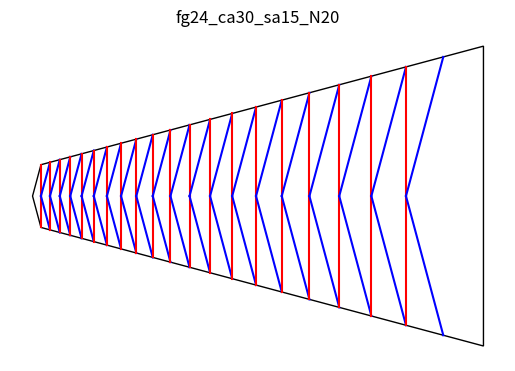
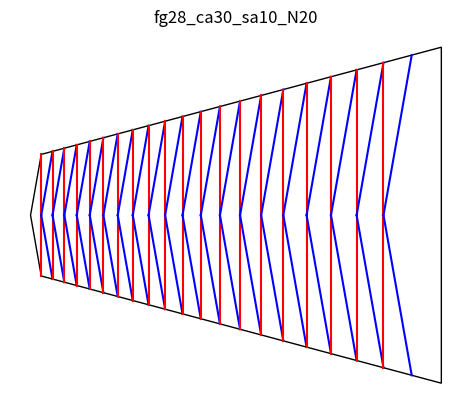
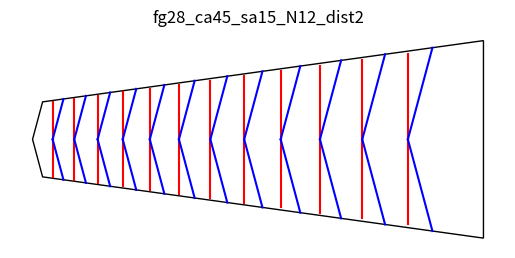

Recreate these plots in Python, in order.
# Generate a snail (ammonite) shell from triangles
# This method is based in the one decribed in Spirals 
# by Tomoko Fuse for Ammonites.

# The flat method is controlled by a cental angle (ca)  and 
# an angle of spirality (sa). With a starting length (u), and a 
# number of iterations (N), this is enough to create 
# the ammonite pattern.

# Start with an isoceles triangle where the central angle (ca)
# is the one that is the odd one out. The starting length is the 
# leg opposite ca and is 2u. Drop a bisector from ca to get a pair
# of right triangles. This is the tip of the ammonite.

# Next, add a triangle from the center line (bisector) such
# that it has an angle sa from u. Extend this and extend the legs
# of the isosceles triangle until they meet. 
# Add a line from this point to the center line (perpindicular
# to the centerline), this becomes u_prime
#
# The resulting shape is a right trapezoid with a diagonal.
# Mirror this on the other side of the centerline. 
# Set u=u_prime and repeat N times.
#
# While the diagonal cuts the trapezoid into a right 
# triangle and a scalene trianle, sadly, we know information 
# for the scalene trianle but need information for the right 
# triangle which means we need
#
# The Law of Cosines: Pythagorean theorem for non-right triangles
# a*a = b*b + c*c - 2ac cos(angle_a)
# The Law of Sines (this is far more useful for this)
#   a/sin(angle_a) = b/sin(angle_b) = c/sin(angle_c)
# Much algebra will be done. I will not show my work because
# I mostly used a website to get the equations
# https://www.mathsisfun.com/algebra/trig-solving-triangles.html
# And anothe website to check my work:
# https://www.triangle-calculator.com/
#
# A straight line approach leads to flat origami. I modified
# the algorithm to use bezier curves to get a self-shaping 
# curved shell.

from math import *
import matplotlib.pyplot as plt
import numpy as np
from matplotlib import collections  as mc
from matplotlib.patches import Ellipse, Wedge, Polygon
import itertools

class point:
    def __init__(self, x, y):
        self.x = x
        self.y = y

    def lengthTo(self, p):
        x2 = (self.x-p.x)**2
        y2 = (self.y-p.y)**2
        len = sqrt(x2 + y2)
        return len

    def pts(self):
        return [self.x, self.y]
        
    def negative(self):
        return point(self.x, -self.y)
    
    def pointFrom(self, length, angle):
        x = self.x + length*sin(radians(angle))
        y = self.y + length*cos(radians(angle))
        return point(x, y)
        

class side:
    def __init__(self, pointA, pointB):
        self.pointA = pointA
        self.pointB = pointB
    def length(self):
        return self.pointA.lengthTo(self.pointB)


def add_plot(ax, pt1, pt2, ptb, color):
    bezier(ax, pt1, pt2, ptb, color)

    
def bezier(ax, pt1, pt2, ptb, color):
    npoints = 2
    numbers = [i for i in range(npoints)]
    bezier_path = np.arange(0.0, 1.01, 0.01)

    x1y1 = x1, y1 = pt1.x, pt1.y
    x2y2 = x2, y2 = pt2.x, pt2.y
    xbyb = xb, yb = ptb.x, ptb.y

    # Compute and store the Bezier curve points
    x = (1 - bezier_path)** 2 * x1 + 2 * (1 - bezier_path) * bezier_path * xb + bezier_path** 2 * x2
    y = (1 - bezier_path)** 2 * y1 + 2 * (1 - bezier_path) * bezier_path * yb + bezier_path** 2 * y2

    ax.plot(x, y, color)

# We are given two angles of a triangle and one side, which is not the side adjacent to the two given angles. Return all three point coordinates.
# https://www.mathsisfun.com/algebra/trig-solving-triangles.html
# https://www.triangle-calculator.com/
def triangle_find_vertices_aas(angleA, angleC, sideAB):
    lengthBC= sideAB.length()*sin(radians(angleA))/sin(radians(angleC))
    angleB = 180 - abs(angleA) - abs(angleC)
    #print(angleA, angleB, angleC)
    lengthAC = sideAB.length()*sin(radians(angleB))/sin(radians(angleC))
    pointC = sideAB.pointA.pointFrom(lengthAC, angleA)
    #print('AC len {} BC len {} AB len {} BC {} AC {}'.format(lengthAC, lengthBC, sideAB.length(), pointC.lengthTo(sideAB.pointB), pointC.lengthTo(sideAB.pointA)))
    return [sideAB.pointA, sideAB.pointB, pointC]

def ptb_straightline(pt1, pt2):
    return pt1

def make_plot(ax, ca=20, sa=15, u=1.0, N=15, curve_fun=ptb_straightline, distmult=1):
    angleC = 90.0 - ca/2.0 - sa
    angleA = sa

    pointA = point(0,0)
    pointB = pointA.pointFrom(u, 0)
    
    sideAB = side(pointA, pointB)
    pointA, pointB, pointC = triangle_find_vertices_aas(angleA, angleC, sideAB)
    outerPolyVertices = [pointC.pts(), pointA.pts(), pointC.negative().pts()]
    
    lengthAC = pointA.lengthTo(pointC) 
    lengthANewA = lengthAC * sin(radians(angleA))
    
    pointA = pointA.pointFrom(lengthANewA*distmult, 90)
    pointB = pointC.pointFrom(lengthANewA*(distmult-1.0), 90)
    
    for i in range(N):
        sideAB = side(pointA, pointB)
        pointA, pointB, pointC = triangle_find_vertices_aas(angleA, angleC, sideAB)
        
        add_plot(ax, pointA, pointB, color='r', 
            ptb=curve_fun(pointA, pointB))
        add_plot(ax, pointA, pointB.negative(), color='r', 
            ptb=curve_fun(pointA, pointB.negative()))
            
        add_plot(ax, pointA, pointC, color='b', 
            ptb=curve_fun(pointA, pointC))
        add_plot(ax, pointA, pointC.negative(), color='b', 
            ptb=curve_fun(pointA, pointC.negative()))
            
        lengthAB = sideAB.length()
        lengthAC = pointA.lengthTo(pointC) 
        newLengthAB = lengthAC * sin(radians(90-angleA))
        lengthANewA = lengthAC * sin(radians(angleA))

        pointA = pointA.pointFrom(lengthANewA*distmult, 90)
        pointB = pointC.pointFrom(lengthANewA*(distmult-1.0), 90)

    # finish making outer triangle for cutting
    sideAB = side(pointA, pointB)
    pointA, pointB, pointC = triangle_find_vertices_aas(angleA, angleC, sideAB)
    outerPolyVertices.extend([pointC.negative().pts(), pointC.pts()])
    
    poly = Polygon(outerPolyVertices, facecolor='1.0', edgecolor='k')
    ax.add_patch(poly)
    plt.axis('off')
    ax.set_aspect(1), ax.autoscale()
        
# example values
ca = 30.0 # central angle, book uses 30 to 45 degrees
sa = 15.0 # spirality angle book uses 12 to 15 degrees
u  = 1.0  # initial length
N  = 20  # number of iterations

show_plot = True

figure, ax = plt.subplots()
name = 'fg24_ca30_sa15_N20'
make_plot(ax, ca=30, sa=15, N=20, curve_fun=ptb_straightline)
plt.savefig(name + ".svg")
if show_plot: plt.title(name), plt.show()

figure, ax = plt.subplots()
name = 'fg28_ca30_sa10_N20'
make_plot(ax, ca=30, sa=10, N=20, curve_fun=ptb_straightline)
plt.savefig(name + ".svg")
if show_plot: plt.title(name), plt.show()

figure, ax = plt.subplots()
name = 'fg28_ca45_sa15_N12_dist2'
make_plot(ax, ca=30, sa=15, N=12, curve_fun=ptb_straightline, distmult=2)
plt.savefig(name + ".svg")
if show_plot: plt.title(name), plt.show()

print(".")
